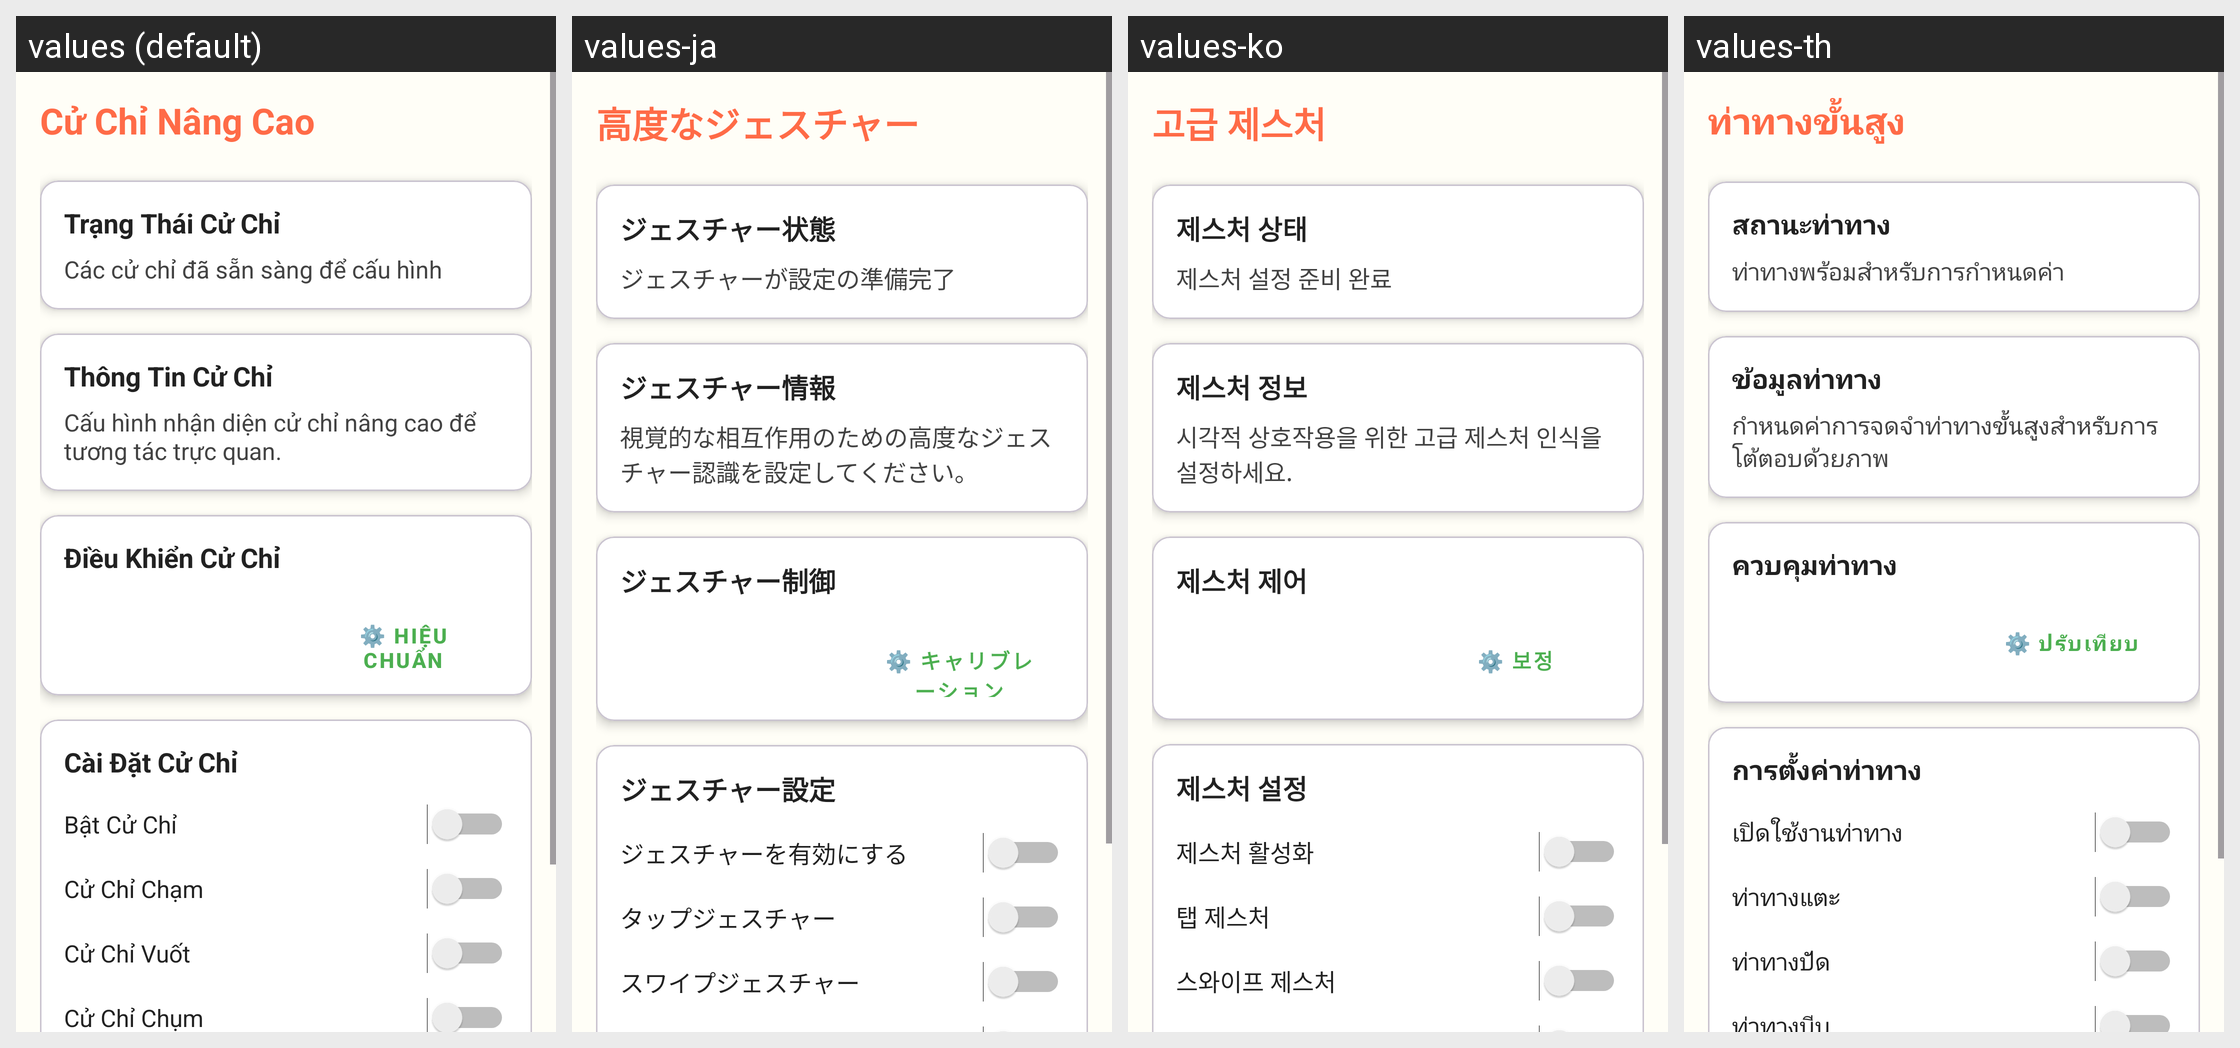

Here is an Android app screen in its default locale and in the app's own translations. Write out the translated-string differences for the strings that appear on this screen.
Android screen res/layout/activity_advanced_gestures.xml rendered under 4 locales, left to right: values (default), values-ja, values-ko, values-th. Device: Nexus 5 (rendered at 1080×1920; each locale shown at half size, 540×960, under a caption strip naming it); theme Theme.ColoringShapes.
Other locales in the repository, not shown: values-ar, values-de, values-en, values-es, values-it, values-pl, values-zh.
Strings drawn on this screen, with the default value and each locale's value (text and hints the layout hard-codes, and strings that could not be matched under every locale, appear in the picture but are not listed):

advanced_gestures
  values: Cử Chỉ Nâng Cao
  values-ja: 高度なジェスチャー
  values-ko: 고급 제스처
  values-th: ท่าทางขั้นสูง

gesture_status
  values: Trạng Thái Cử Chỉ
  values-ja: ジェスチャー状態
  values-ko: 제스처 상태
  values-th: สถานะท่าทาง

gesture_status_ready
  values: Các cử chỉ đã sẵn sàng để cấu hình
  values-ja: ジェスチャーが設定の準備完了
  values-ko: 제스처 설정 준비 완료
  values-th: ท่าทางพร้อมสำหรับการกำหนดค่า

gesture_information
  values: Thông Tin Cử Chỉ
  values-ja: ジェスチャー情報
  values-ko: 제스처 정보
  values-th: ข้อมูลท่าทาง

gesture_information_desc
  values: Cấu hình nhận diện cử chỉ nâng cao để tương tác trực quan.
  values-ja: 視覚的な相互作用のための高度なジェスチャー認識を設定してください。
  values-ko: 시각적 상호작용을 위한 고급 제스처 인식을 설정하세요.
  values-th: กำหนดค่าการจดจำท่าทางขั้นสูงสำหรับการโต้ตอบด้วยภาพ

gesture_controls
  values: Điều Khiển Cử Chỉ
  values-ja: ジェスチャー制御
  values-ko: 제스처 제어
  values-th: ควบคุมท่าทาง

calibrate_gesture
  values: ⚙️ HIỆU CHUẨN
  values-ja: ⚙️ キャリブレーション
  values-ko: ⚙️ 보정
  values-th: ⚙️ ปรับเทียบ

gesture_settings
  values: Cài Đặt Cử Chỉ
  values-ja: ジェスチャー設定
  values-ko: 제스처 설정
  values-th: การตั้งค่าท่าทาง

enable_gestures
  values: Bật Cử Chỉ
  values-ja: ジェスチャーを有効にする
  values-ko: 제스처 활성화
  values-th: เปิดใช้งานท่าทาง

tap_gestures
  values: Cử Chỉ Chạm
  values-ja: タップジェスチャー
  values-ko: 탭 제스처
  values-th: ท่าทางแตะ

swipe_gestures
  values: Cử Chỉ Vuốt
  values-ja: スワイプジェスチャー
  values-ko: 스와이프 제스처
  values-th: ท่าทางปัด
